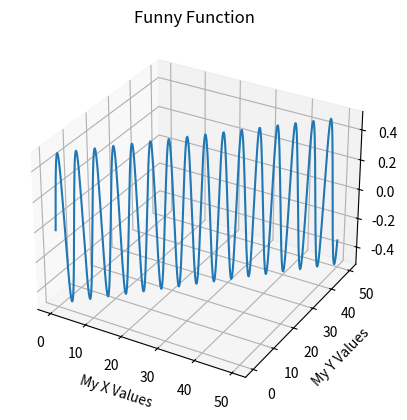

This figure's Python source:

import numpy as np 
import matplotlib.pyplot as plt 


ax = plt.axes(projection="3d")

x_data = np.arange(0, 50, 0.1)
y_data = np.arange(0, 50, 0.1)
z_data = np.sin(x_data) * np.cos(y_data)

ax.plot(x_data, y_data, z_data)
ax.set_title("Funny Function")
ax.set_xlabel("My X Values")
ax.set_ylabel("My Y Values")
plt.show()
